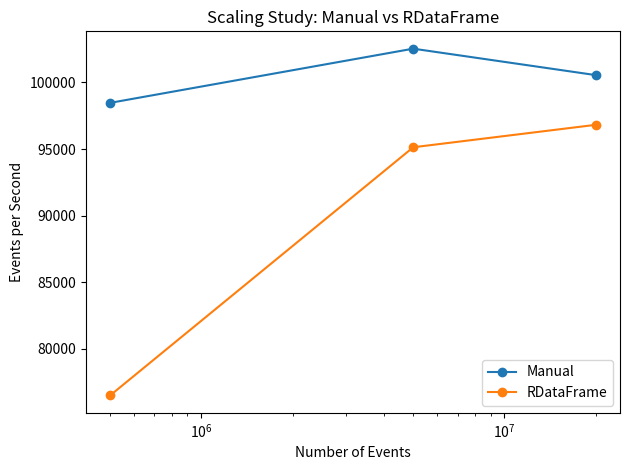

Recreate this plot in Python.
import matplotlib.pyplot as plt

# Replace with your actual measured numbers
events = [500000, 5000000, 20000000]

manual_eps = [98467.5, 102538, 100553]
rdf_eps = [76490.5, 95132.5, 96818.3]

plt.figure()
plt.plot(events, manual_eps, marker='o', label="Manual")
plt.plot(events, rdf_eps, marker='o', label="RDataFrame")

plt.xscale("log")
plt.xlabel("Number of Events")
plt.ylabel("Events per Second")
plt.title("Scaling Study: Manual vs RDataFrame")
plt.legend()

plt.tight_layout()
plt.savefig("scaling.png")
plt.show()
